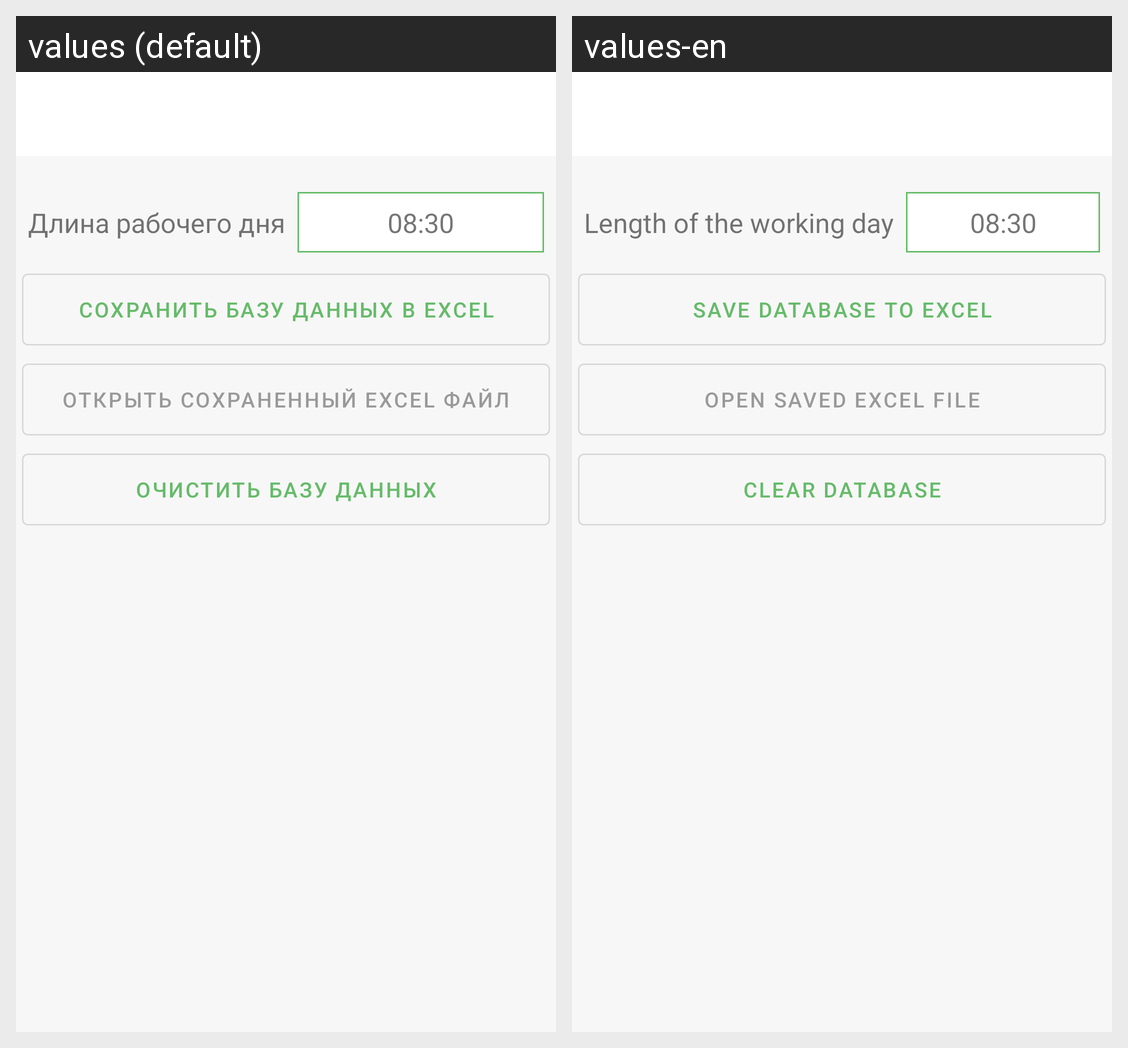

The same Android screen rendered under two of its app's locales, left to right. List the strings drawn on it with the default value and each locale's translation.
Android screen res/layout/activity_settings.xml rendered under 2 locales, left to right: values (default), values-en. Device: Nexus 5 (rendered at 1080×1920; each locale shown at half size, 540×960, under a caption strip naming it); theme AppTheme.
Strings drawn on this screen, with the default value and each locale's value (text and hints the layout hard-codes, and strings that could not be matched under every locale, appear in the picture but are not listed):

needToBeOnWorkTime
  values: Длина рабочего дня
  values-en: Length of the working day

saveToExcel
  values: Сохранить базу данных в Excel
  values-en: Save database to Excel

openExcel
  values: Открыть сохраненный excel файл
  values-en: Open saved Excel file

cleanDB
  values: Очистить базу данных
  values-en: Clear database
